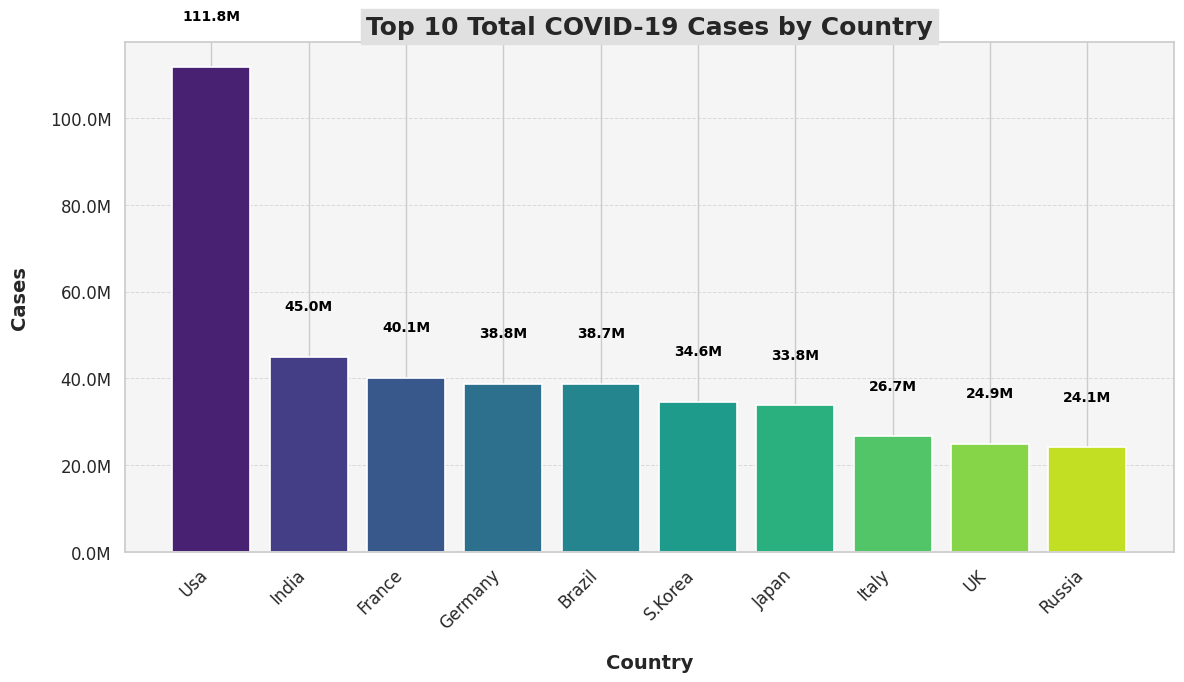

Write the Python code that produced this figure.
from matplotlib import pyplot as plt
from matplotlib.ticker import FuncFormatter
import seaborn as sns

# Apply a seaborn style
sns.set(style="whitegrid")

# Data
c19_cases_by_country = {
    "Usa": 111820082,
    "India": 45035393,
    "France": 40138560,
    "Germany": 38828995,
    "Brazil": 38743918,
    "S.Korea": 34571873,
    "Japan": 33803572,
    "Italy": 26723249,
    "UK": 24910387,
    "Russia": 24124215
}


# Plot
categories = list(c19_cases_by_country.keys())
values = list(c19_cases_by_country.values())

fig, ax = plt.subplots(figsize=(12, 7))  # Adjust figure size for better readability

# Create a bar plot with improved style
bars = ax.bar(categories, values, color=sns.color_palette("viridis", len(categories)), edgecolor='w', linewidth=1.2)

# Add value labels on top of bars
for bar in bars:
    yval = bar.get_height()
    ax.text(bar.get_x() + bar.get_width()/2, yval + 1e7, f'{yval * 1e-6:.1f}M', ha='center', va='bottom', fontsize=10, color='black', weight='bold')

def millions_formatter(x, pos):
    """Formatter function to display y-axis values in millions."""
    return f'{x * 1e-6:.1f}M'

# Apply the custom formatter to the y-axis
ax.yaxis.set_major_formatter(FuncFormatter(millions_formatter))

# Customization
plt.title("Top 10 Total COVID-19 Cases by Country", fontsize=18, fontweight='bold', pad=20)
plt.xlabel("Country", fontsize=14, fontweight='bold', labelpad=15)
plt.ylabel("Cases", fontsize=14, fontweight='bold', labelpad=15)
plt.xticks(rotation=45, ha='right', fontsize=12)
plt.yticks(fontsize=12)

# Add gridlines for y-axis for better readability
ax.yaxis.grid(True, linestyle='--', alpha=0.7, linewidth=0.7)

# Add a background color
ax.set_facecolor('#f5f5f5')

# Add a title background
plt.title("Top 10 Total COVID-19 Cases by Country", fontsize=18, fontweight='bold', backgroundcolor='#e0e0e0')

# Improve layout
plt.tight_layout()

# Save the plot to a PNG file
plt.savefig('plot_styled_updated.png')

# Display
plt.show()
plt.savefig('plot.png')

# Display
plt.show()

